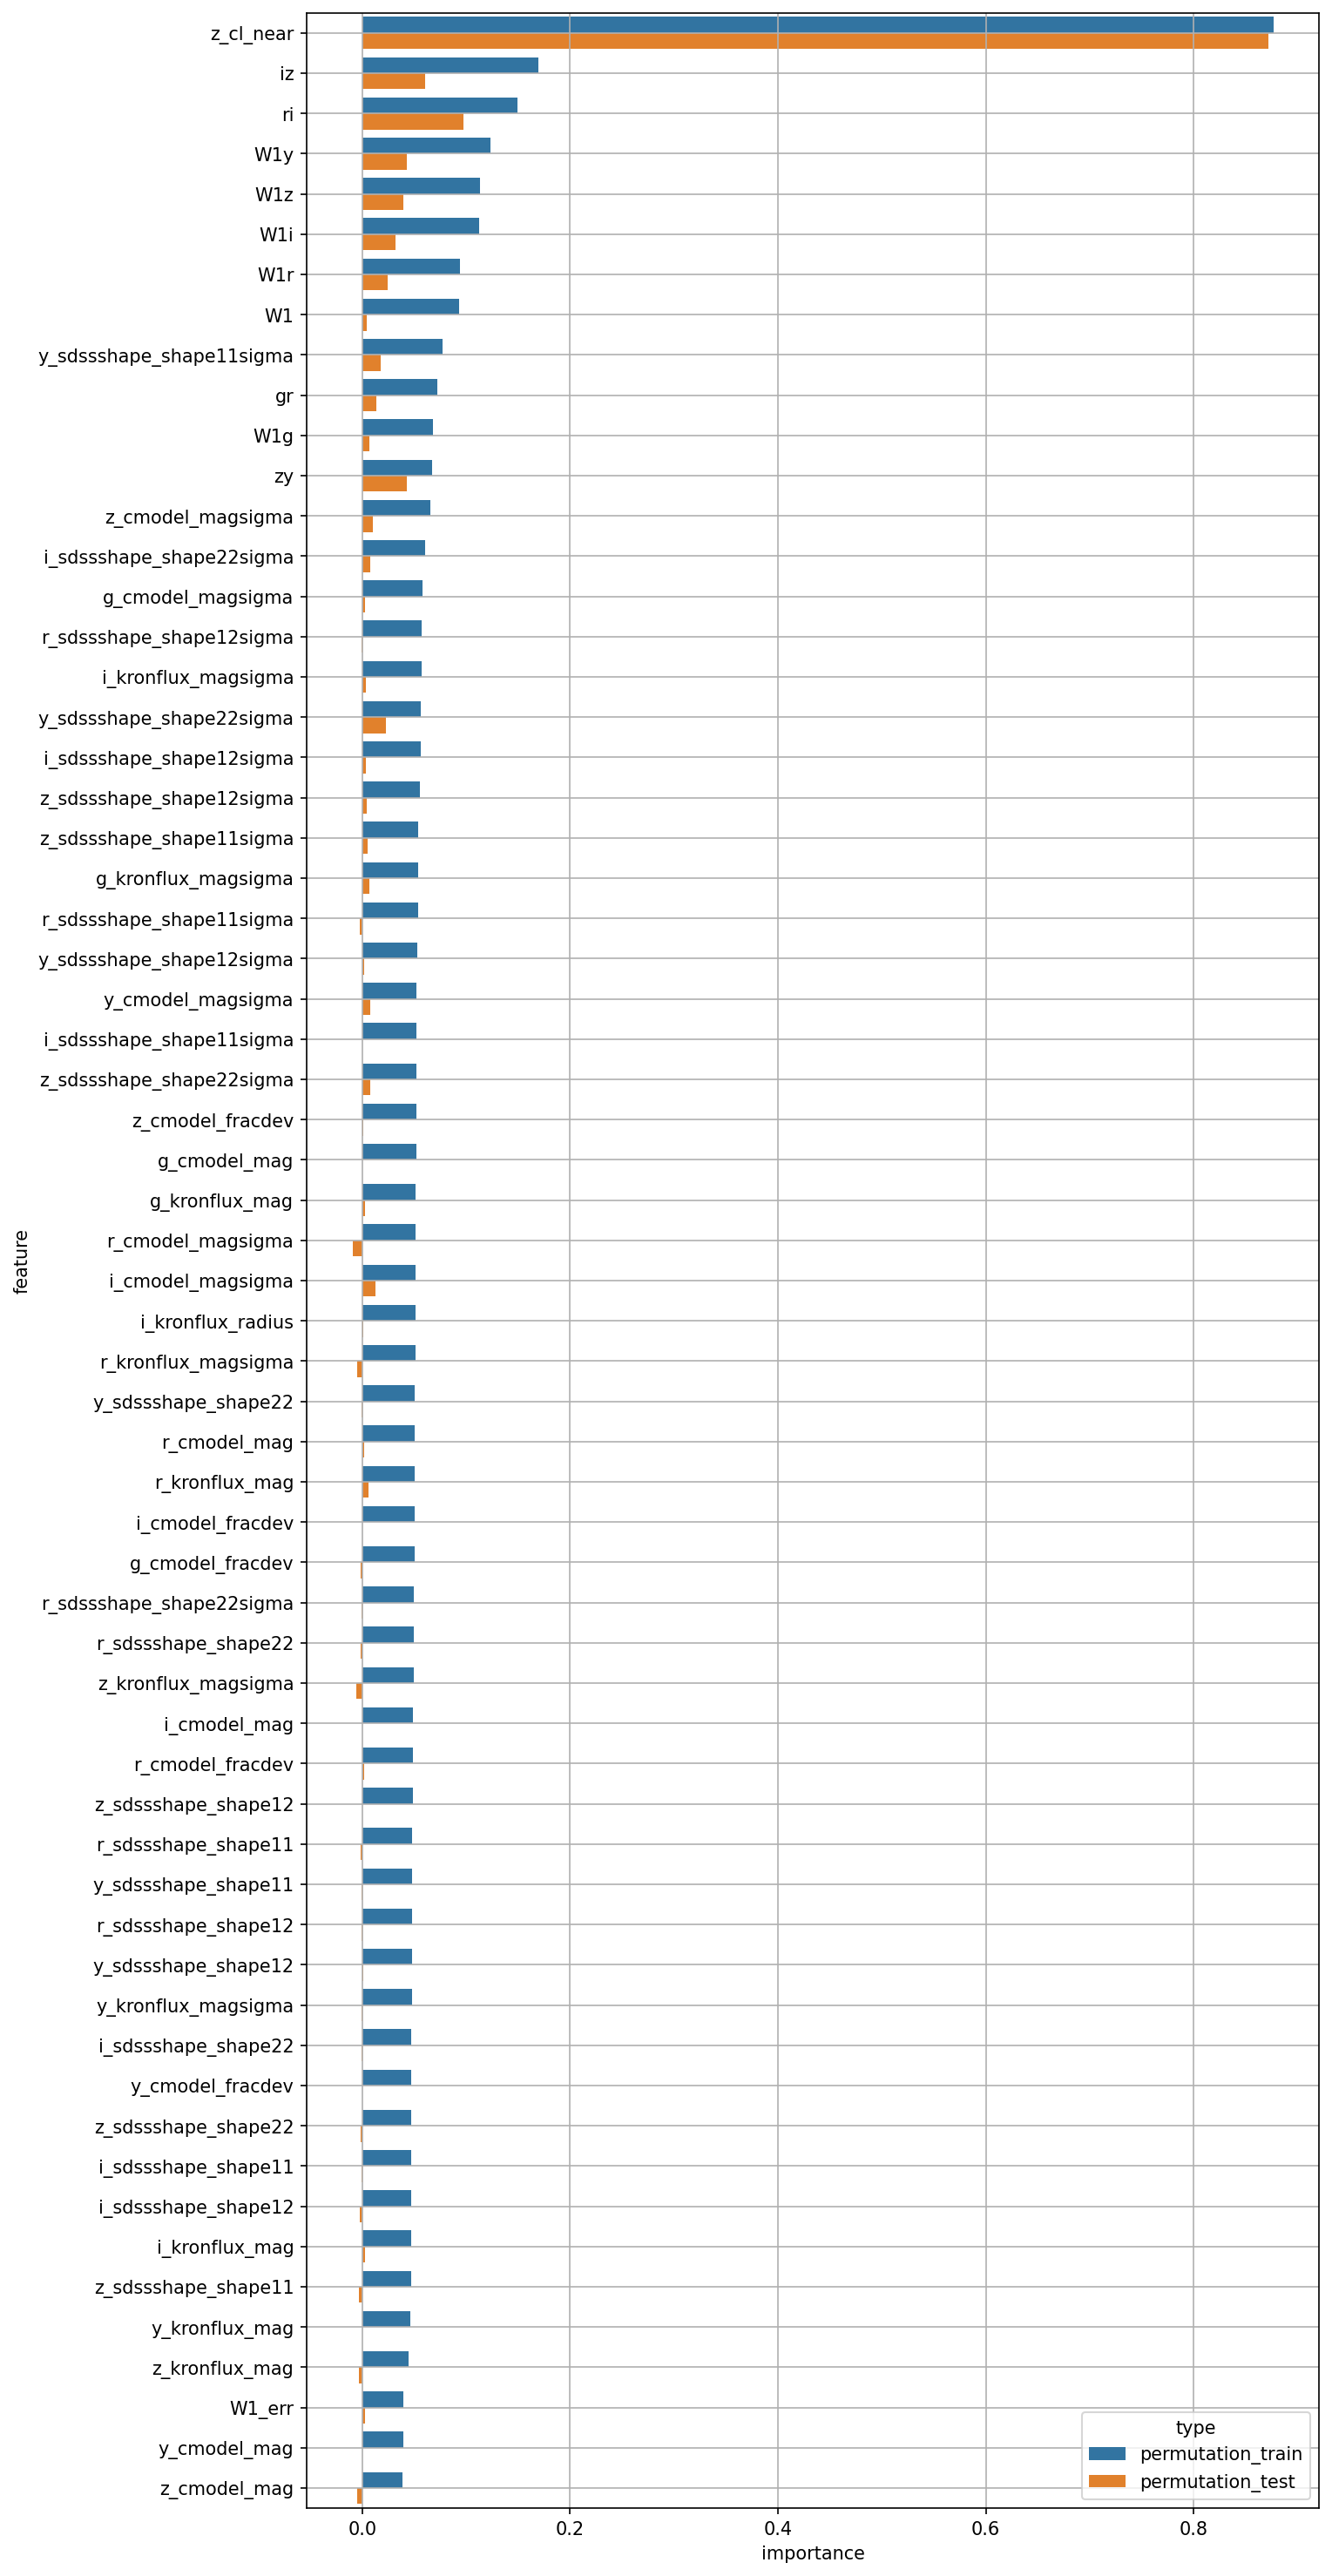

The data file committed next to this chart (first rows):
feature, permutation_train, permutation_test
W1, 0.09317, 0.00468
W1_err, 0.03994, 0.002384
g_cmodel_mag, 0.05181, 0.0005172
r_cmodel_mag, 0.05078, 0.002116
i_cmodel_mag, 0.04911, 0.0004332
z_cmodel_mag, 0.03858, -0.004828
y_cmodel_mag, 0.03965, 3.2896170979013206e-05
g_cmodel_magsigma, 0.05773, 0.00283
r_cmodel_magsigma, 0.05156, -0.009231
i_cmodel_magsigma, 0.05128, 0.01235
z_cmodel_magsigma, 0.06583, 0.009935
y_cmodel_magsigma, 0.05238, 0.00801
g_cmodel_fracdev, 0.05022, -0.001718
r_cmodel_fracdev, 0.04854, 0.001854
i_cmodel_fracdev, 0.05032, 0.0005199
z_cmodel_fracdev, 0.0521, 0.0008297
y_cmodel_fracdev, 0.04749, 0.0004996
g_kronflux_mag, 0.05168, 0.002518
r_kronflux_mag, 0.05044, 0.005861
i_kronflux_mag, 0.04687, 0.002347
z_kronflux_mag, 0.0449, -0.003263
y_kronflux_mag, 0.04601, -0.000153
g_kronflux_magsigma, 0.05379, 0.007036
r_kronflux_magsigma, 0.05101, -0.004636
i_kronflux_magsigma, 0.05691, 0.003603
z_kronflux_magsigma, 0.04929, -0.005916
y_kronflux_magsigma, 0.04796, -0.0002278
i_kronflux_radius, 0.05116, 0.000923
r_sdssshape_shape11, 0.04826, -0.001548
i_sdssshape_shape11, 0.0471, -0.0003438
z_sdssshape_shape11, 0.04681, -0.002978
y_sdssshape_shape11, 0.04807, -0.0007947
r_sdssshape_shape12, 0.04804, -0.0007332
i_sdssshape_shape12, 0.04695, -0.00236
z_sdssshape_shape12, 0.04841, 0.0004824
y_sdssshape_shape12, 0.04803, 0.0006544
r_sdssshape_shape22, 0.04951, -0.001402
i_sdssshape_shape22, 0.04751, -0.000445
z_sdssshape_shape22, 0.04724, -0.001232
y_sdssshape_shape22, 0.05082, -0.0007338
r_sdssshape_shape11sigma, 0.05359, -0.002502
i_sdssshape_shape11sigma, 0.05229, 0.0005482
z_sdssshape_shape11sigma, 0.0542, 0.005294
y_sdssshape_shape11sigma, 0.07745, 0.01796
r_sdssshape_shape12sigma, 0.05719, -0.0002818
i_sdssshape_shape12sigma, 0.05628, 0.00341
z_sdssshape_shape12sigma, 0.05512, 0.00478
y_sdssshape_shape12sigma, 0.05324, 0.001962
r_sdssshape_shape22sigma, 0.04965, -0.0008053
i_sdssshape_shape22sigma, 0.06035, 0.00784
z_sdssshape_shape22sigma, 0.05213, 0.007358
y_sdssshape_shape22sigma, 0.05655, 0.02289
gr, 0.07254, 0.01397
ri, 0.1498, 0.09757
iz, 0.1698, 0.06082
zy, 0.06684, 0.04273
W1g, 0.06777, 0.007193
W1r, 0.09444, 0.02413
W1i, 0.1124, 0.03168
W1z, 0.1137, 0.03928
... 2 more rows
